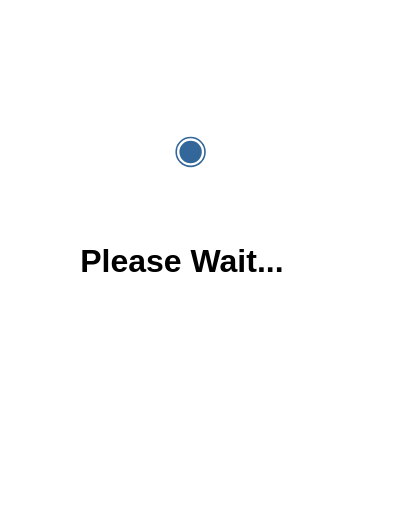
t = 0.00 s
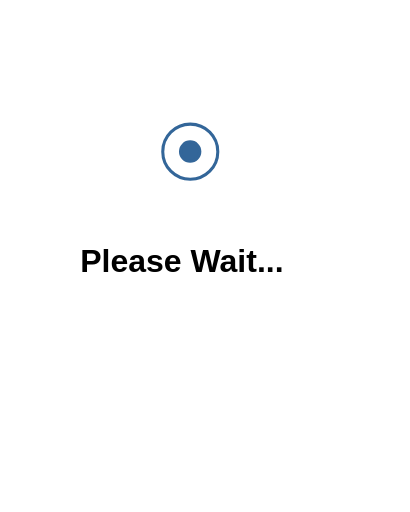
t = 0.12 s
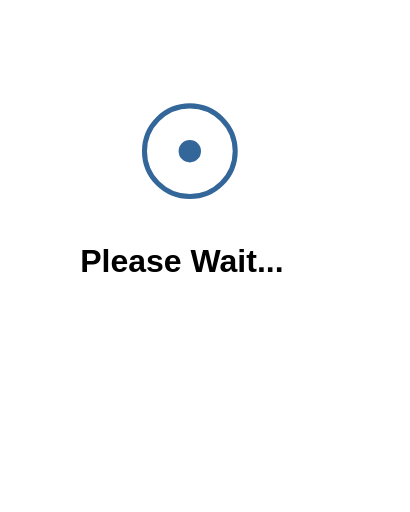
t = 0.23 s
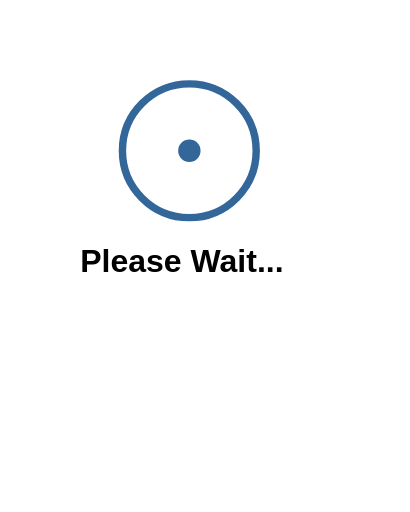
t = 0.35 s
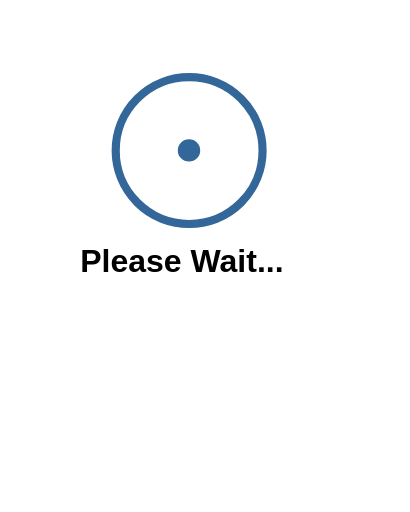
t = 0.47 s
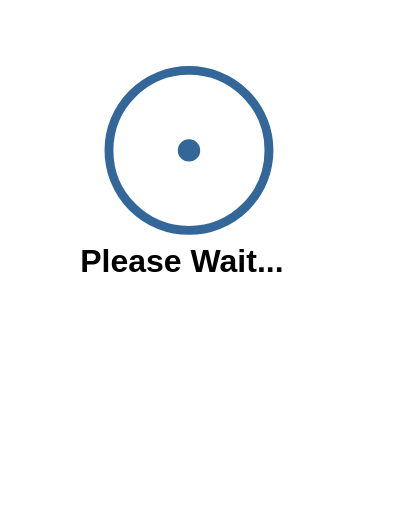
t = 0.60 s

The animated SVG that drew these frames (rendered in a browser with its animation timeline set to each time). Animation: 3 SMIL elements (animateTransform=3); one cycle of 0.60 s.

<?xml version="1.0" encoding="UTF-8"?>
<!-- Generator: Mobile Designer 2 2.0 -->
<svg width="128" height="160" viewBox="-64 -80 128 160" stroke-miterlimit="2" zoomAndPan="disable"
	xmlns="http://www.w3.org/2000/svg"
	xmlns:xlink="http://www.w3.org/1999/xlink"
	xml:space="preserve" version="1.1" baseProfile="tiny">
 
<!-- Movie Background -->
<rect fill="#fff" x="-64" y="-80" width="128" height="160"/>
 
<!-- Scene 1 -->
<g id="Scene_1">
 
	<!-- Animation -->
	<g id="Animationd_Dot" transform="translate(19,-183)">
		<ellipse cx="-115" cy="-93" rx="3" ry="3" fill="#369" stroke="#369" stroke-linejoin="round" stroke-linecap="round"
			transform="translate(91.5,243.5)">
			<animateTransform attributeName="transform" type="translate"
				id="Animationd_Dot_Segment_1" 
				values="91.5,243.5;91,243;91,243"
				keyTimes="0;0.75;1"
				dur="0.6s" fill="freeze"/>
		</ellipse>
		<ellipse cx="-23" cy="151" rx="9" ry="9" fill="none" stroke="#369" stroke-linejoin="round" stroke-linecap="round"
			transform="translate(-12,74.99) scale(0.5)">
			<animateTransform attributeName="transform" type="translate"
				begin="Animationd_Dot_Segment_1.begin"
				values="-12,74.99;-12,74.99;29.51,-200.55;39.88,-269.44"
				keyTimes="0;0.08;0.58;1"
				dur="0.6s" fill="freeze"/>
			<animateTransform attributeName="transform" type="scale"
				begin="Animationd_Dot_Segment_1.begin" additive="sum"
				values="0.5,0.5;0.5,0.5;2.32222,2.32222;2.77778,2.77778"
				keyTimes="0;0.08;0.58;1"
				dur="0.6s" fill="freeze"/>
		</ellipse>
	</g>
	<text x="-39" y="5" font-size="10" font-family="Arial" font-weight="bold">Please Wait...</text>
</g>
 
</svg>
